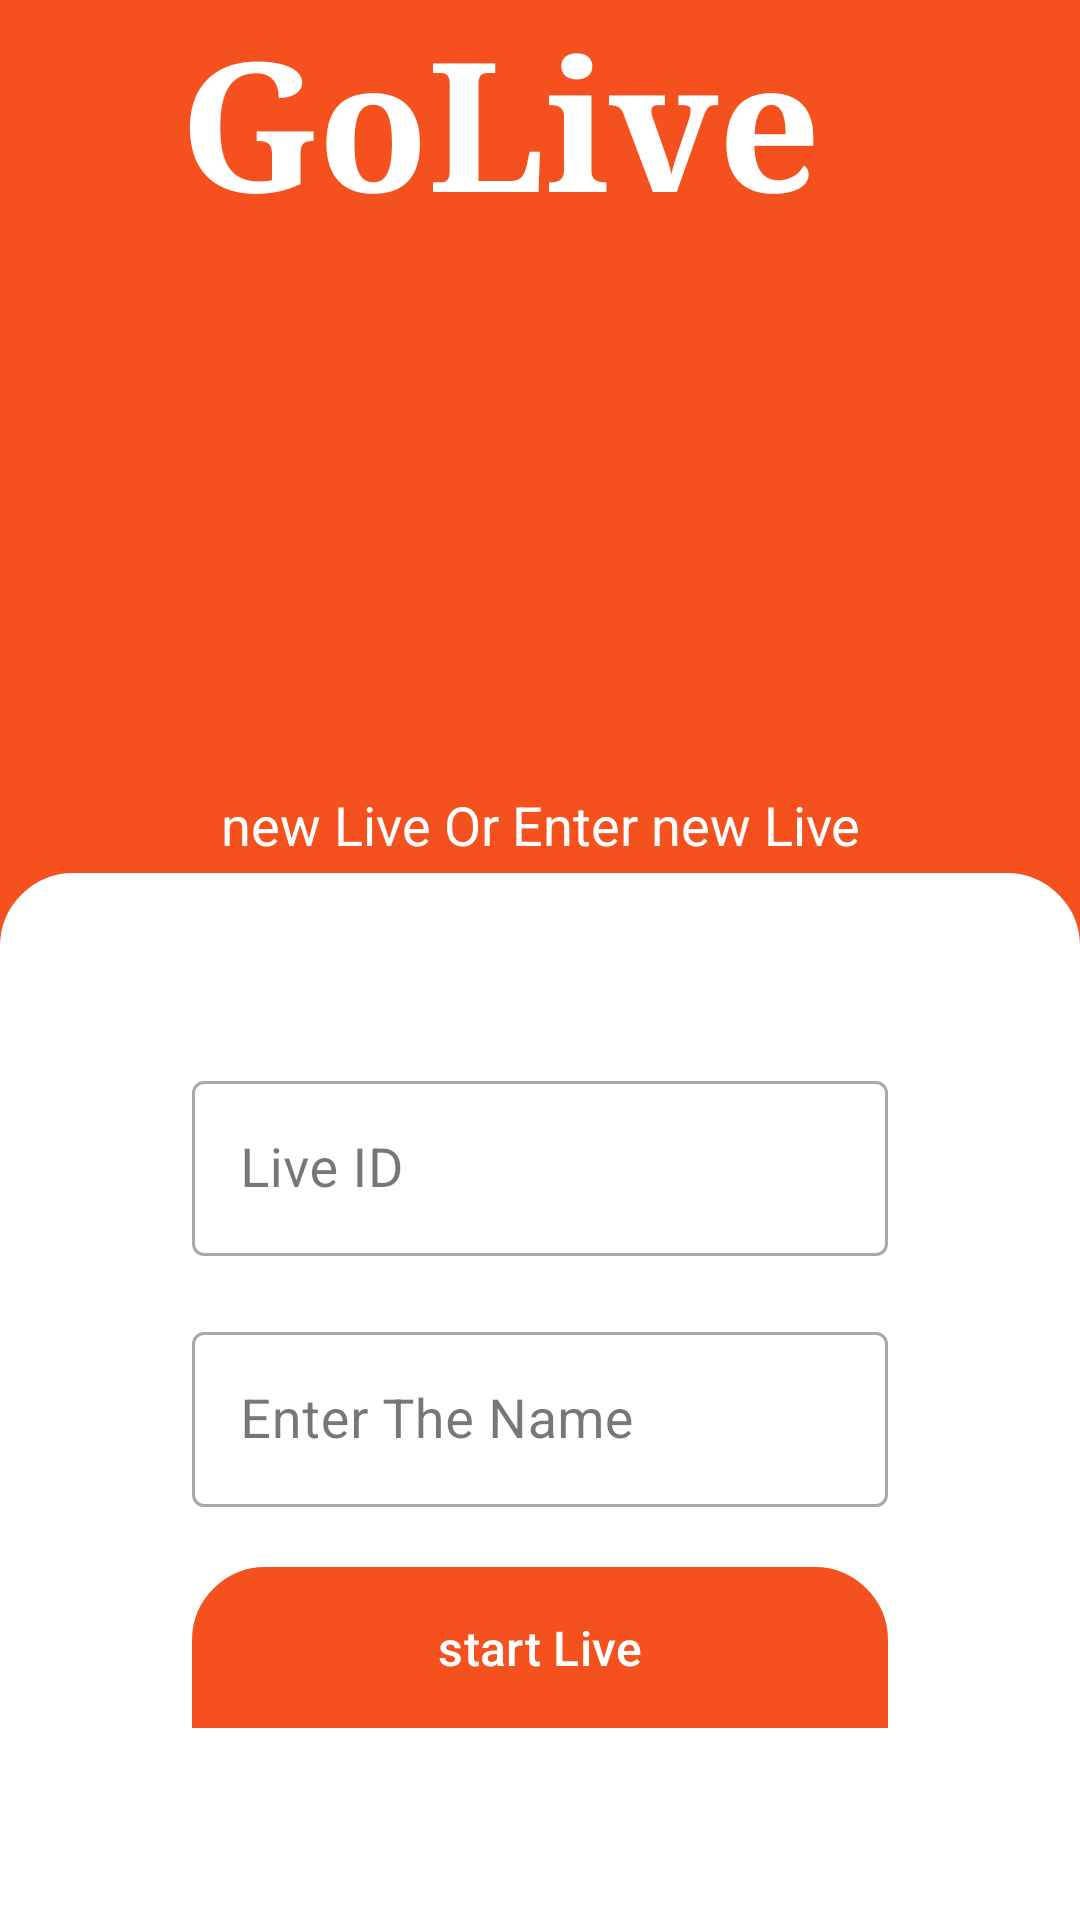

Android layout source for this screen:
<!-- AndroidManifest.xml: activity theme Theme.GoLive -->
<!-- res/layout/activity_main.xml -->
<?xml version="1.0" encoding="utf-8"?>
<RelativeLayout xmlns:android="http://schemas.android.com/apk/res/android"
    xmlns:app="http://schemas.android.com/apk/res-auto"
    xmlns:tools="http://schemas.android.com/tools"
    android:layout_width="match_parent"
    android:layout_height="match_parent"
    android:fitsSystemWindows="true"
    android:background="@color/Primary"

    tools:context=".MainActivity">

    <TextView
        android:layout_width="240dp"
        android:layout_height="110dp"
        android:layout_centerInParent="true"
        android:layout_alignParentTop="true"
        android:fontFamily="serif"
        android:text="GoLive"
        android:textColor="@color/white"
        android:textSize="60sp"
        android:textStyle="bold" />


    <TextView
        android:layout_width="match_parent"
        android:layout_height="wrap_content"
        android:text="new Live Or Enter new Live"
        android:layout_above="@id/bottom_layout"
        android:padding="4dp"
        android:textSize="18sp"
        android:textColor="@color/white"
        android:gravity="center"
        />

    <LinearLayout
        android:layout_width="match_parent"
        android:layout_height="wrap_content"
        android:layout_alignParentBottom="true"
        android:backgroundTint="@color/white"
        android:orientation="vertical"
        android:background="@drawable/rounded_corner"
        android:padding="64dp"
        android:id="@+id/bottom_layout">

        <com.google.android.material.textfield.TextInputLayout
            android:layout_width="match_parent"
            android:layout_height="wrap_content"
            android:hint="Live ID"
            android:backgroundTint="@color/Primary"
            style="@style/Widget.MaterialComponents.TextInputLayout.OutlinedBox">

            <com.google.android.material.textfield.TextInputEditText
                android:layout_width="match_parent"
                android:layout_height="wrap_content"
                android:inputType="number"
                android:maxLength="5"
                android:textSize="18sp"
                android:id="@+id/live_id_input"

                />

        </com.google.android.material.textfield.TextInputLayout>
        <com.google.android.material.textfield.TextInputLayout
            android:layout_width="match_parent"
            android:layout_height="wrap_content"
            android:hint="Enter The Name"
            android:backgroundTint="@color/Primary"
            android:layout_marginTop="20dp"

            style="@style/Widget.MaterialComponents.TextInputLayout.OutlinedBox">

            <com.google.android.material.textfield.TextInputEditText
                android:layout_width="match_parent"
                android:layout_height="wrap_content"
                android:inputType="text"
                android:layout_marginTop="20dp"
                android:maxLength="15"
                android:textSize="18sp"
                android:id="@+id/namp"

                />

        </com.google.android.material.textfield.TextInputLayout>


        <com.google.android.material.button.MaterialButton
            android:layout_width="match_parent"
            android:layout_height="wrap_content"
            android:text="start Live"
            android:padding="12dp"
            android:layout_marginTop="20dp"
            android:textSize="16sp"
            android:background="@drawable/rounded_corner"
            android:id="@+id/go_live_button"
            />


    </LinearLayout>



</RelativeLayout>
<!-- resources referenced by this layout -->
<resources>
  <color name="Primary">#F4511E</color>
  <color name="white">#FFFFFFFF</color>
  <!-- drawable rounded_corner (drawable) -->
  <?xml version="1.0" encoding="utf-8"?>
  <shape xmlns:android="http://schemas.android.com/apk/res/android"
      android:shape="rectangle"
      >
      <corners android:topLeftRadius="24dp" android:topRightRadius="24dp"
          android:bottomLeftRadius="0dp" android:bottomRightRadius="0dp"
          />
      <stroke
          android:width="1dp"
          />
  
  
  </shape>
  <style name="Theme.GoLive" parent="Base.Theme.GoLive" />
  <style name="Base.Theme.GoLive" parent="Theme.Material3.DayNight.NoActionBar">
          
          
          <item name="colorPrimary">@color/Primary</item>
      </style>
</resources>
